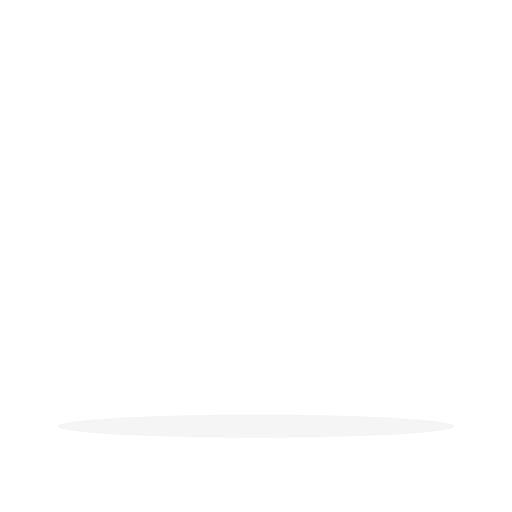
t = 0.00 s
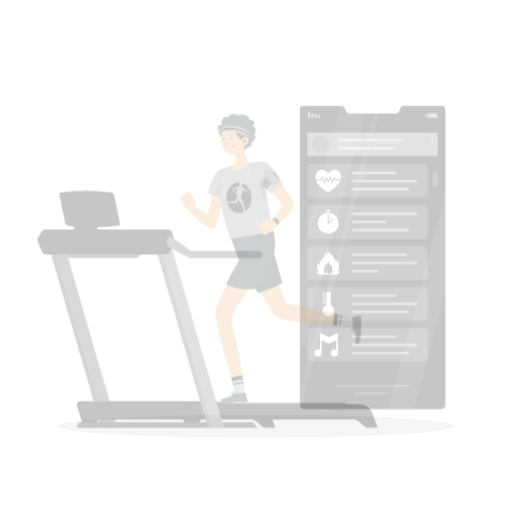
t = 0.25 s
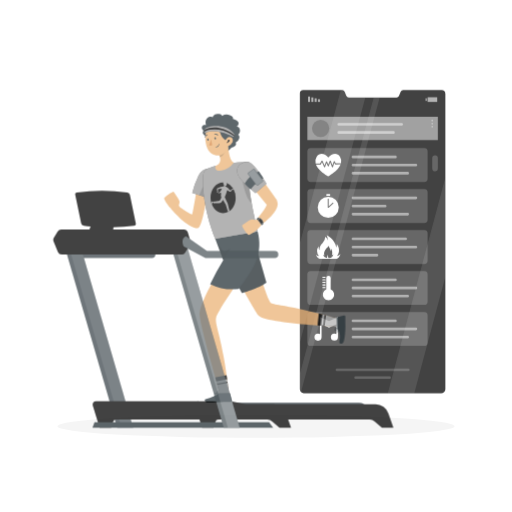
t = 0.50 s
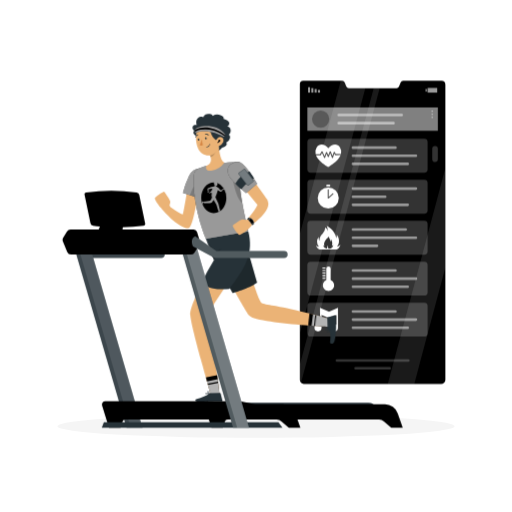
t = 0.75 s
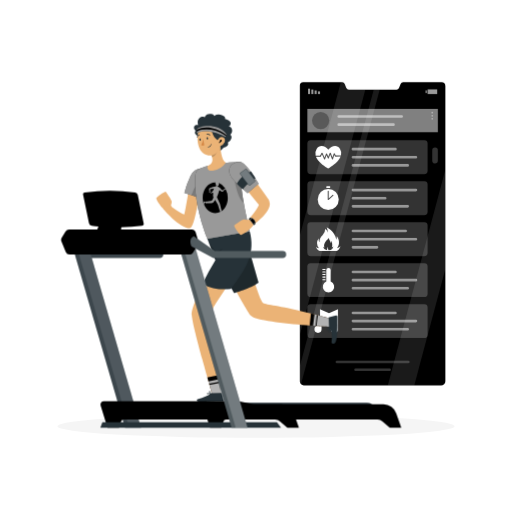
t = 1.00 s

The animated SVG that drew these frames (rendered in a browser with its animation timeline set to each time). Animation: 3 CSS @keyframes rules; one cycle of 1.00 s.

<svg class="animated" id="freepik_stories-fitness-tracker" xmlns="http://www.w3.org/2000/svg" viewBox="0 0 500 500" version="1.1" xmlns:xlink="http://www.w3.org/1999/xlink" xmlns:svgjs="http://svgjs.com/svgjs"><style>svg#freepik_stories-fitness-tracker:not(.animated) .animable {opacity: 0;}svg#freepik_stories-fitness-tracker.animated #freepik--Screen--inject-16 {animation: 1s 1 forwards cubic-bezier(.36,-0.01,.5,1.38) slideUp;animation-delay: 0s;}svg#freepik_stories-fitness-tracker.animated #freepik--Character--inject-16 {animation: 1s 1 forwards cubic-bezier(.36,-0.01,.5,1.38) slideRight;animation-delay: 0s;}svg#freepik_stories-fitness-tracker.animated #freepik--Treadmill--inject-16 {animation: 1s 1 forwards cubic-bezier(.36,-0.01,.5,1.38) slideLeft;animation-delay: 0s;}            @keyframes slideUp {                0% {                    opacity: 0;                    transform: translateY(30px);                }                100% {                    opacity: 1;                    transform: inherit;                }            }                    @keyframes slideRight {                0% {                    opacity: 0;                    transform: translateX(30px);                }                100% {                    opacity: 1;                    transform: translateX(0);                }            }                    @keyframes slideLeft {                0% {                    opacity: 0;                    transform: translateX(-30px);                }                100% {                    opacity: 1;                    transform: translateX(0);                }            }        </style><g id="freepik--Shadow--inject-16" class="animable" style="transform-origin: 250px 416.24px;"><ellipse id="freepik--path--inject-16" cx="250" cy="416.24" rx="193.89" ry="11.32" style="fill: rgb(245, 245, 245); transform-origin: 250px 416.24px;" class="animable"></ellipse></g><g id="freepik--Screen--inject-16" class="animable" style="transform-origin: 363.85px 228.285px;"><path d="M434.9,84.12v288a4.2,4.2,0,0,1-4.27,4.21h-134a3.74,3.74,0,0,1-2.68-1.07,3.88,3.88,0,0,1-1.14-2.79V83.77a3.4,3.4,0,0,1,3.27-3.53h38.06A2.68,2.68,0,0,1,336.58,82l1.57,3.88a2.67,2.67,0,0,0,2.45,1.7h46.58a2.66,2.66,0,0,0,2.45-1.67L391.2,82a2.69,2.69,0,0,1,2.45-1.72h37.51A3.84,3.84,0,0,1,434.9,84.12Z" style="fill: #000000; transform-origin: 363.854px 228.285px;" id="elu0vphsvevok" class="animable"></path><g id="el5e6d4344gk"><rect x="310.47" y="89.2" width="1.98" height="2.64" style="fill: rgb(255, 255, 255); opacity: 0.6; isolation: isolate; transform-origin: 311.46px 90.52px; transform: rotate(180deg);" class="animable" id="elx5uyw56odt"></rect></g><g id="el337xcq4cu6i"><rect x="307.24" y="88.32" width="1.98" height="3.52" style="fill: rgb(255, 255, 255); opacity: 0.6; isolation: isolate; transform-origin: 308.23px 90.08px; transform: rotate(180deg);" class="animable" id="elxdn8a29m2ys"></rect></g><g id="elttius4dfos"><rect x="304.01" y="87.44" width="1.98" height="4.4" style="fill: rgb(255, 255, 255); opacity: 0.6; isolation: isolate; transform-origin: 305px 89.64px; transform: rotate(180deg);" class="animable" id="elcu4drpkeg2"></rect></g><g id="el1xqqi5o768p"><rect x="300.79" y="86.56" width="1.98" height="5.28" style="fill: rgb(255, 255, 255); opacity: 0.6; isolation: isolate; transform-origin: 301.78px 89.2px; transform: rotate(180deg);" class="animable" id="el39p7kl0b56"></rect></g><g id="el9ufk7i9ba6q"><rect x="415.58" y="88.24" width="1.17" height="2.64" style="fill: rgb(255, 255, 255); opacity: 0.6; isolation: isolate; transform-origin: 416.165px 89.56px;" class="animable" id="elj6ikweo95if"></rect></g><g id="elc3zjinqgpf9"><rect x="417.56" y="87.27" width="9.35" height="4.57" style="fill: rgb(255, 255, 255); opacity: 0.6; isolation: isolate; transform-origin: 422.235px 89.555px; transform: rotate(180deg);" class="animable" id="elzdsgex1u02"></rect></g><g id="elh1tebcmedik"><rect x="300.12" y="176.95" width="117.45" height="33.11" rx="3.33" style="fill: rgb(255, 255, 255); opacity: 0.2; isolation: isolate; transform-origin: 358.845px 193.505px;" class="animable" id="el56y5c3iw9g3"></rect></g><g id="elk6hf8x3qky"><g style="opacity: 0.5; transform-origin: 375.4px 193.51px;" class="animable" id="elo76yqkyhoai"><path d="M406.15,186.83h-61.5a1.27,1.27,0,0,1-1.27-1.27h0a1.27,1.27,0,0,1,1.27-1.26h61.5a1.27,1.27,0,0,1,1.27,1.26h0A1.27,1.27,0,0,1,406.15,186.83Z" style="fill: rgb(255, 255, 255); transform-origin: 375.4px 185.565px;" id="elr54l4zf5n8" class="animable"></path><path d="M376.15,194.77h-31.5a1.26,1.26,0,0,1-1.27-1.26h0a1.27,1.27,0,0,1,1.27-1.27h31.5a1.27,1.27,0,0,1,1.27,1.27h0A1.26,1.26,0,0,1,376.15,194.77Z" style="fill: rgb(255, 255, 255); transform-origin: 360.4px 193.505px;" id="el96lso1de685" class="animable"></path><path d="M398.15,202.72h-53.5a1.27,1.27,0,0,1-1.27-1.27h0a1.27,1.27,0,0,1,1.27-1.26h53.5a1.27,1.27,0,0,1,1.27,1.26h0A1.27,1.27,0,0,1,398.15,202.72Z" style="fill: rgb(255, 255, 255); transform-origin: 371.4px 201.455px;" id="ele3ypomghe37" class="animable"></path></g></g><g id="elrhfp2egpyrh"><rect x="300.12" y="256.95" width="117.45" height="33.11" rx="3.33" style="fill: rgb(255, 255, 255); opacity: 0.2; isolation: isolate; transform-origin: 358.845px 273.505px;" class="animable" id="el01v289paqkvv"></rect></g><g id="el8f6owbniowe"><g style="opacity: 0.5; transform-origin: 375.4px 273.51px;" class="animable" id="el3lfbxe35zrr"><path d="M386.15,266.83h-41.5a1.27,1.27,0,0,1-1.27-1.27h0a1.27,1.27,0,0,1,1.27-1.26h41.5a1.27,1.27,0,0,1,1.27,1.26h0A1.27,1.27,0,0,1,386.15,266.83Z" style="fill: rgb(255, 255, 255); transform-origin: 365.4px 265.565px;" id="ele936bh9qjaw" class="animable"></path><path d="M406.15,274.77h-61.5a1.26,1.26,0,0,1-1.27-1.26h0a1.27,1.27,0,0,1,1.27-1.27h61.5a1.27,1.27,0,0,1,1.27,1.27h0A1.26,1.26,0,0,1,406.15,274.77Z" style="fill: rgb(255, 255, 255); transform-origin: 375.4px 273.505px;" id="el0rmjgbvmmpg" class="animable"></path><path d="M398.15,282.72h-53.5a1.27,1.27,0,0,1-1.27-1.27h0a1.26,1.26,0,0,1,1.27-1.26h53.5a1.26,1.26,0,0,1,1.27,1.26h0A1.27,1.27,0,0,1,398.15,282.72Z" style="fill: rgb(255, 255, 255); transform-origin: 371.4px 281.455px;" id="el02h33btcdy3d" class="animable"></path></g></g><g id="elhfukfti8z8i"><rect x="300.12" y="216.95" width="117.45" height="33.11" rx="3.33" style="fill: rgb(255, 255, 255); opacity: 0.2; isolation: isolate; transform-origin: 358.845px 233.505px;" class="animable" id="el9supnbeksjm"></rect></g><g id="elr0qvmzjnm99"><g style="opacity: 0.5; transform-origin: 375.4px 233.51px;" class="animable" id="el5wcwpak5dwa"><path d="M396.15,226.83h-51.5a1.27,1.27,0,0,1-1.27-1.27h0a1.27,1.27,0,0,1,1.27-1.26h51.5a1.27,1.27,0,0,1,1.27,1.26h0A1.27,1.27,0,0,1,396.15,226.83Z" style="fill: rgb(255, 255, 255); transform-origin: 370.4px 225.565px;" id="ell3e8v2q2y1" class="animable"></path><path d="M406.15,234.77h-61.5a1.26,1.26,0,0,1-1.27-1.26h0a1.27,1.27,0,0,1,1.27-1.27h61.5a1.27,1.27,0,0,1,1.27,1.27h0A1.26,1.26,0,0,1,406.15,234.77Z" style="fill: rgb(255, 255, 255); transform-origin: 375.4px 233.505px;" id="elpcpq48lgrth" class="animable"></path><path d="M368.15,242.72h-23.5a1.27,1.27,0,0,1-1.27-1.27h0a1.26,1.26,0,0,1,1.27-1.26h23.5a1.26,1.26,0,0,1,1.27,1.26h0A1.27,1.27,0,0,1,368.15,242.72Z" style="fill: rgb(255, 255, 255); transform-origin: 356.4px 241.455px;" id="eliaoaj1fyvke" class="animable"></path></g></g><path d="M329.12,242.28c4.53-5.78-.19-11.75-.19-11.75a9.69,9.69,0,0,1-.49,3.41c-1.24-8-9.56-12-9.56-12,1.36,2,1.12,5.36,1.12,5.36a4.87,4.87,0,0,0-2.47-3.69,7.78,7.78,0,0,1-2.56,6,8.74,8.74,0,0,0-3,6.91c-1.06-1.32-.69-3.93-.69-3.93a8.2,8.2,0,0,0,.16,9.82,5.73,5.73,0,0,1-2.81-1.34s1,4.07,4.89,4.07h13.93c3.7,0,5-4.84,5-4.84A9.78,9.78,0,0,1,329.12,242.28Zm-8.19,2a5.66,5.66,0,0,1-1.37-3.41,5,5,0,0,0,0,3.41,4.78,4.78,0,0,1-4-3.41,3.35,3.35,0,0,0,1.43.68s-1.31-1.43.18-4.34,3-2.94,3.32-4.85c0,0,2.39,2.67,2,5.34a5.69,5.69,0,0,0,.74-2.56s2.12,3.25.87,6.35a2.79,2.79,0,0,0,1.43-1.06A4.47,4.47,0,0,1,320.93,244.31Z" style="fill: rgb(255, 255, 255); isolation: isolate; transform-origin: 320.54px 233.54px;" id="eln7zyinxf7th" class="animable"></path><g id="elbnn5p2rw5jo"><rect x="300.12" y="136.95" width="117.45" height="33.11" rx="3.33" style="fill: rgb(255, 255, 255); opacity: 0.2; isolation: isolate; transform-origin: 358.845px 153.505px;" class="animable" id="eljs2itu2t4x"></rect></g><g id="eluqwcf4tkfx"><g style="opacity: 0.5; transform-origin: 375.4px 153.51px;" class="animable" id="elg6g258ijqy"><path d="M386.15,146.83h-41.5a1.27,1.27,0,0,1-1.27-1.27h0a1.27,1.27,0,0,1,1.27-1.26h41.5a1.27,1.27,0,0,1,1.27,1.26h0A1.27,1.27,0,0,1,386.15,146.83Z" style="fill: rgb(255, 255, 255); transform-origin: 365.4px 145.565px;" id="el2r9a7jxe0rj" class="animable"></path><path d="M406.15,154.77h-61.5a1.26,1.26,0,0,1-1.27-1.26h0a1.27,1.27,0,0,1,1.27-1.27h61.5a1.27,1.27,0,0,1,1.27,1.27h0A1.26,1.26,0,0,1,406.15,154.77Z" style="fill: rgb(255, 255, 255); transform-origin: 375.4px 153.505px;" id="el4nfkblb9p25" class="animable"></path><path d="M398.15,162.72h-53.5a1.27,1.27,0,0,1-1.27-1.27h0a1.27,1.27,0,0,1,1.27-1.26h53.5a1.27,1.27,0,0,1,1.27,1.26h0A1.27,1.27,0,0,1,398.15,162.72Z" style="fill: rgb(255, 255, 255); transform-origin: 371.4px 161.455px;" id="elezaydv8pavi" class="animable"></path></g></g><path d="M312.58,152l1.45-2.7a.52.52,0,0,1,.46-.27.52.52,0,0,1,.44.3l2,4.6,1.44-3.88a.51.51,0,0,1,.46-.33.49.49,0,0,1,.47.31l1.3,3,1.43-3.7a.51.51,0,0,1,.47-.32h0a.51.51,0,0,1,.47.32l1.67,4.42,1.24-3.8a.48.48,0,0,1,.43-.34.52.52,0,0,1,.49.26l1.05,2H333a8.06,8.06,0,0,0-1-6.47c-2.91-4.76-8.5-2.95-11.4.73-2.88-3.7-8.46-5.55-11.4-.81a8.12,8.12,0,0,0-1,6.65Z" style="fill: rgb(255, 255, 255); isolation: isolate; transform-origin: 320.585px 148.207px;" id="el9lkyrcw1ja4" class="animable"></path><path d="M327.52,152.88a.49.49,0,0,1-.44-.27l-.64-1.22-1.31,4a.5.5,0,0,1-.46.35.51.51,0,0,1-.48-.32l-1.72-4.52-1.4,3.63a.5.5,0,0,1-.93,0l-1.29-3-1.44,3.87a.51.51,0,0,1-.46.33h0a.51.51,0,0,1-.46-.3l-2.06-4.79-1.09,2.05a.5.5,0,0,1-.45.27h-4.43c1.88,4.8,7.45,8.77,10.65,10.71.54.34,1,.62,1.37.83.37-.21.82-.48,1.37-.82,3.25-1.95,9-5.95,10.79-10.82Z" style="fill: rgb(255, 255, 255); isolation: isolate; transform-origin: 320.55px 157.57px;" id="elk7heic2jl3" class="animable"></path><g id="elpgz4va3kww9"><rect x="300.12" y="296.95" width="117.45" height="33.11" rx="3.33" style="fill: rgb(255, 255, 255); opacity: 0.2; isolation: isolate; transform-origin: 358.845px 313.505px;" class="animable" id="elbrwqz3zc117"></rect></g><g id="elizpfqoyh93a"><g style="opacity: 0.5; transform-origin: 375.4px 313.51px;" class="animable" id="eljw59chivb7s"><path d="M386.15,306.83h-41.5a1.27,1.27,0,0,1-1.27-1.27h0a1.27,1.27,0,0,1,1.27-1.26h41.5a1.27,1.27,0,0,1,1.27,1.26h0A1.27,1.27,0,0,1,386.15,306.83Z" style="fill: rgb(255, 255, 255); transform-origin: 365.4px 305.565px;" id="el3w2cyxg6br8" class="animable"></path><path d="M406.15,314.77h-61.5a1.26,1.26,0,0,1-1.27-1.26h0a1.27,1.27,0,0,1,1.27-1.27h61.5a1.27,1.27,0,0,1,1.27,1.27h0A1.26,1.26,0,0,1,406.15,314.77Z" style="fill: rgb(255, 255, 255); transform-origin: 375.4px 313.505px;" id="el1waujvcxaju" class="animable"></path><path d="M398.15,322.72h-53.5a1.27,1.27,0,0,1-1.27-1.27h0a1.26,1.26,0,0,1,1.27-1.26h53.5a1.26,1.26,0,0,1,1.27,1.26h0A1.27,1.27,0,0,1,398.15,322.72Z" style="fill: rgb(255, 255, 255); transform-origin: 371.4px 321.455px;" id="elz75umrg66jl" class="animable"></path></g></g><path d="M330,321.47V302l-1.55.69-7.17,3.19L314,302.71l-1.55-.68v16.59a3.42,3.42,0,0,0-1.92-.58,3.48,3.48,0,1,0,3.48,3.48s0,0,0,0V309l7.28,3.19,7.17-3.19v9.6a3.42,3.42,0,0,0-1.92-.58,3.48,3.48,0,1,0,3.48,3.48S330,321.49,330,321.47Z" style="fill: rgb(255, 255, 255); transform-origin: 318.535px 313.5px;" id="elwrb99cjeyrj" class="animable"></path><g id="elmbeb23h5lco"><rect x="300.12" y="106.32" width="127.45" height="22.78" style="fill: rgb(255, 255, 255); opacity: 0.5; isolation: isolate; transform-origin: 363.845px 117.71px;" class="animable" id="eld2a24eqj6t8"></rect></g><g id="elz7m8tm31d9i"><circle cx="313.11" cy="117.62" r="8.43" style="opacity: 0.3; isolation: isolate; transform-origin: 313.11px 117.62px;" class="animable" id="elut4f8t0wdy"></circle></g><g id="el0smhxz2tamm"><g style="opacity: 0.5; transform-origin: 361.505px 117.685px;" class="animable" id="el6ius9gjd58"><path d="M392.26,115h-61.5a1.27,1.27,0,0,1-1.27-1.27h0a1.27,1.27,0,0,1,1.27-1.26h61.5a1.26,1.26,0,0,1,1.26,1.26h0A1.26,1.26,0,0,1,392.26,115Z" style="fill: rgb(255, 255, 255); transform-origin: 361.505px 113.735px;" id="elaguv6ggeumr" class="animable"></path><path d="M384.26,122.9h-53.5a1.27,1.27,0,0,1-1.27-1.27h0a1.27,1.27,0,0,1,1.27-1.27h53.5a1.26,1.26,0,0,1,1.26,1.27h0A1.26,1.26,0,0,1,384.26,122.9Z" style="fill: rgb(255, 255, 255); transform-origin: 357.505px 121.63px;" id="ela70paebg78" class="animable"></path></g></g><g id="elnhtup9anuum"><g style="opacity: 0.4; transform-origin: 422.08px 113px;" class="animable" id="el4ik91mb6yw9"><path d="M422.92,110a.84.84,0,0,1-1.68,0,.84.84,0,0,1,1.68,0Z" style="fill: rgb(255, 255, 255); transform-origin: 422.08px 110px;" id="elhvj9dwlhiqf" class="animable"></path><path d="M422.92,113a.84.84,0,0,1-1.68,0,.84.84,0,0,1,1.68,0Z" style="fill: rgb(255, 255, 255); transform-origin: 422.08px 113px;" id="elnozaihe4hjb" class="animable"></path><path d="M422.92,116a.84.84,0,0,1-1.68,0,.84.84,0,0,1,1.68,0Z" style="fill: rgb(255, 255, 255); transform-origin: 422.08px 116px;" id="elxsjeohr51cj" class="animable"></path></g></g><g id="el9wlzowo7q35"><rect x="422.08" y="136.95" width="5.49" height="193.11" style="opacity: 0.3; isolation: isolate; transform-origin: 424.825px 233.505px;" class="animable" id="el7v3xh1w8nv"></rect></g><path d="M424.83,159.7h0a2.75,2.75,0,0,1-2.75-2.74V146.68a2.75,2.75,0,0,1,2.75-2.75h0a2.75,2.75,0,0,1,2.74,2.75V157A2.74,2.74,0,0,1,424.83,159.7Z" style="fill: #000000; transform-origin: 424.825px 151.815px;" id="elzav5x5bg4ue" class="animable"></path><g id="eloq5dkk98eub"><path d="M424.83,159.7h0a2.75,2.75,0,0,1-2.75-2.74V146.68a2.75,2.75,0,0,1,2.75-2.75h0a2.75,2.75,0,0,1,2.74,2.75V157A2.74,2.74,0,0,1,424.83,159.7Z" style="fill: rgb(255, 255, 255); opacity: 0.2; isolation: isolate; transform-origin: 424.825px 151.815px;" class="animable" id="eln3lv4hbcgmf"></path></g><g id="eld3j4gi1e2at"><path d="M300.12,336.88H427.57a0,0,0,0,1,0,0v30.3a3.08,3.08,0,0,1-3.08,3.08H303.2a3.08,3.08,0,0,1-3.08-3.08v-30.3A0,0,0,0,1,300.12,336.88Z" style="opacity: 0.3; isolation: isolate; transform-origin: 363.845px 353.57px;" class="animable" id="ely1hn7k96rk"></path></g><g id="ellsgwrgrg2r"><g style="opacity: 0.2; isolation: isolate; transform-origin: 363.855px 357.21px;" class="animable" id="elek25gzor5j9"><path d="M398.71,354.68H329a1.27,1.27,0,0,1-1.27-1.27h0a1.26,1.26,0,0,1,1.27-1.26h69.72a1.25,1.25,0,0,1,1.26,1.26h0A1.26,1.26,0,0,1,398.71,354.68Z" style="fill: rgb(255, 255, 255); transform-origin: 363.855px 353.415px;" id="ellhod6gsupj" class="animable"></path><path d="M380.49,362.27H347.21a1.26,1.26,0,0,1-1.27-1.26h0a1.27,1.27,0,0,1,1.27-1.27h33.28a1.27,1.27,0,0,1,1.27,1.27h0A1.26,1.26,0,0,1,380.49,362.27Z" style="fill: rgb(255, 255, 255); transform-origin: 363.85px 361.005px;" id="elmvcnub8ql9g" class="animable"></path></g></g><g id="elulma8umpg8"><g style="opacity: 0.1; isolation: isolate; transform-origin: 363.85px 228.26px;" class="animable" id="el8far2ra3a52"><path d="M356.73,87.53,315.82,240.76h0l-.46,1.72h0l-.74,2.76h0l-.46,1.72L292.8,327V230.16l40-149.92h1.31A2.68,2.68,0,0,1,336.58,82l1.57,3.88a2.67,2.67,0,0,0,2.45,1.7Z" style="fill: rgb(255, 255, 255); transform-origin: 324.765px 203.62px;" id="el0z4u96veel2" class="animable"></path><polygon points="434.9 165.78 434.9 262.62 409.38 358.19 408.77 360.51 404.56 376.28 378.71 376.28 382.91 360.52 383.59 357.99 386.97 345.33 387.64 342.8 389 337.73 389.67 335.2 391.02 330.13 391.69 327.6 412.96 247.94 412.96 247.94 413.95 244.26 413.95 244.25 434.9 165.78" style="fill: rgb(255, 255, 255); transform-origin: 406.805px 271.03px;" id="el6v7n57bwlkg" class="animable"></polygon><path d="M370.74,87.53,330.08,239.8l-.24.91-2.23,8.35-.24.91L293.94,375.21a3.88,3.88,0,0,1-1.14-2.79V357.69L321.56,250l.24-.91,2.23-8.35.24-.91L364.92,87.53Z" style="fill: rgb(255, 255, 255); transform-origin: 331.77px 231.37px;" id="el7on1z1pcz67" class="animable"></path></g></g><rect x="318.64" y="181.92" width="3.76" height="1.71" rx="0.43" style="fill: rgb(255, 255, 255); transform-origin: 320.52px 182.775px;" id="elqlhx5bw836" class="animable"></rect><path d="M320.52,184.53a10.29,10.29,0,1,0,10.28,10.28A10.29,10.29,0,0,0,320.52,184.53Zm4.88,6.58-4.55,4.07a.46.46,0,0,1-.33.13.52.52,0,0,1-.21,0,.5.5,0,0,1-.29-.46v-8.14a.5.5,0,0,1,.5-.5.5.5,0,0,1,.5.5v7l3.71-3.32a.5.5,0,1,1,.67.74Z" style="fill: rgb(255, 255, 255); transform-origin: 320.51px 194.82px;" id="el0jot34chy9tm" class="animable"></path><path d="M322.88,274.83V263.64a2.11,2.11,0,0,0-2.11-2.11h0a2.1,2.1,0,0,0-2.11,2.11v11.19a5.54,5.54,0,1,0,4.22,0Z" style="fill: rgb(255, 255, 255); transform-origin: 320.77px 273.511px;" id="elr2ytfowiip" class="animable"></path><path d="M317.47,263.63h-2.24a.5.5,0,0,1,0-1h2.24a.5.5,0,0,1,0,1Z" style="fill: rgb(255, 255, 255); transform-origin: 316.35px 263.13px;" id="elp9yztiwzode" class="animable"></path><path d="M317.47,266.1h-2.24a.5.5,0,0,1-.5-.5.5.5,0,0,1,.5-.5h2.24a.5.5,0,0,1,.5.5A.5.5,0,0,1,317.47,266.1Z" style="fill: rgb(255, 255, 255); transform-origin: 316.35px 265.6px;" id="elqudlcbnfjzq" class="animable"></path><path d="M317.47,268.58h-2.24a.5.5,0,0,1-.5-.5.5.5,0,0,1,.5-.5h2.24a.5.5,0,0,1,.5.5A.5.5,0,0,1,317.47,268.58Z" style="fill: rgb(255, 255, 255); transform-origin: 316.35px 268.08px;" id="el6j46pbwltet" class="animable"></path><path d="M317.47,271.05h-2.24a.5.5,0,0,1,0-1h2.24a.5.5,0,0,1,0,1Z" style="fill: rgb(255, 255, 255); transform-origin: 316.35px 270.55px;" id="el3vi3to1i31x" class="animable"></path><path d="M317.47,273.52h-2.24a.5.5,0,0,1,0-1h2.24a.5.5,0,0,1,0,1Z" style="fill: rgb(255, 255, 255); transform-origin: 316.35px 273.02px;" id="elo3eimqzqdm" class="animable"></path></g><g id="freepik--Character--inject-16" class="animable" style="transform-origin: 241.075px 252.264px;"><g id="freepik--group--inject-16" class="animable" style="transform-origin: 241.075px 252.264px;"><path d="M167.56,201.84c-1.44-1.56.6-3.24,0-5.41s-5-8.21-5.63-9.07-9.42,5.2-9.36,6.47,4.95,9.85,10,12.52Z" style="fill: rgb(235, 179, 118); transform-origin: 160.122px 196.813px;" id="el04lbnew1kwei" class="animable"></path><path d="M185.38,179.4s-4.92,29.57-5.42,30-12-5.9-15.74-10.68l-4.84,5.24s15.52,18.89,26,18.89c5.14,0,10-38.74,10-38.74Z" style="fill: rgb(235, 179, 118); transform-origin: 177.38px 201.125px;" id="elhdntid0ahqg" class="animable"></path><path d="M210.68,348.26c1.7,9.44,3.51,21.43,5.19,36.85l-8.43.62s-4.92-16.66-9.9-34.81c-4.82-17.48-9.69-36.33-10.29-43-1.23-13.56,28.4-59.09,28.4-59.09l24.22,2.23c-3.3,8.55-35.55,51.73-36.63,59.6C202.45,316.36,206.23,323.66,210.68,348.26Z" style="fill: rgb(235, 179, 118); transform-origin: 213.541px 317.28px;" id="el8aj27xetg5j" class="animable"></path><path d="M215.87,385.11l-8.43.62s-2.11-7.14-5-17.16l11.07-2.2C214.34,372,215.12,378.2,215.87,385.11Z" style="fill: #000000; transform-origin: 209.155px 376.05px;" id="el3zmh7nlqczs" class="animable"></path><g id="elufsqk3up9ls"><path d="M215.87,385.11l-8.43.62s-2.11-7.14-5-17.16l11.07-2.2C214.34,372,215.12,378.2,215.87,385.11Z" style="opacity: 0.2; isolation: isolate; transform-origin: 209.155px 376.05px;" class="animable" id="el3hsw5562c5u"></path></g><g id="el9h1et9172dk"><path d="M214.4,372.69l-10.2,1.89-.62-2.16,10.5-2.17C214.19,371.05,214.3,371.87,214.4,372.69Z" style="fill: rgb(255, 255, 255); opacity: 0.7; isolation: isolate; transform-origin: 208.99px 372.415px;" class="animable" id="el04b24gpjqs9w"></path></g><g id="elifl97hgxh3"><path d="M215.87,385.11l-8.43.62s-1.14-3.87-2.88-9.89l10-1.95Q215.23,379.17,215.87,385.11Z" style="fill: rgb(255, 255, 255); opacity: 0.7; isolation: isolate; transform-origin: 210.215px 379.81px;" class="animable" id="elk26vrji5frj"></path></g><path d="M322.61,311.23l-.39,7.95s-8.48-.42-19.84-1.28l-3.34-.26c-21.35-1.68-50.28-4.77-54.09-9.3-6.13-7.28-33.57-60.4-33.57-60.4l28.3-1.83S253,294,257.05,296.06c3.35,1.66,14.31,2,43.26,9.22l3.28.82C309.26,307.54,315.58,309.23,322.61,311.23Z" style="fill: rgb(235, 179, 118); transform-origin: 266.995px 282.645px;" id="ellg5uymachbi" class="animable"></path><path d="M228.5,286.07s15.51-4.22,23.92-10.14l-8.55-29.82-31.72,10.73Z" style="fill: rgb(38, 50, 56); transform-origin: 232.285px 266.09px;" id="elglbit0juowd" class="animable"></path><g id="eln0w32pqrh2g"><path d="M228.5,286.07s15.51-4.22,23.92-10.14l-8.55-29.82-31.72,10.73Z" style="opacity: 0.2; isolation: isolate; transform-origin: 232.285px 266.09px;" class="animable" id="elkznj6jj5g3"></path></g><path d="M206.64,384l9.54-.31a.7.7,0,0,1,.69.52l1.77,6.95a1.16,1.16,0,0,1-.85,1.4,1.09,1.09,0,0,1-.26,0c-3.09,0-5.34-.07-9.22.06-2.39.07-9.59.55-12.88.66s-3.84-3.14-2.5-3.49c6-1.51,10.52-3.48,12.4-5.28A1.89,1.89,0,0,1,206.64,384Z" style="fill: rgb(38, 50, 56); transform-origin: 205.462px 388.486px;" id="elhh0vsnfdqum" class="animable"></path><path d="M204.08,385.47a2.39,2.39,0,0,1-1.52-.35,1.12,1.12,0,0,1-.42-1,.54.54,0,0,1,.3-.53c.86-.48,3.44,1,3.73,1.17a.15.15,0,0,1,.09.18.18.18,0,0,1-.13.16A9.58,9.58,0,0,1,204.08,385.47Zm-1.22-1.59a.4.4,0,0,0-.24.05c-.05,0-.11.08-.11.23a.76.76,0,0,0,.27.66,3.81,3.81,0,0,0,2.8.05A7.55,7.55,0,0,0,202.86,383.88Z" style="fill: rgb(38, 50, 56); transform-origin: 204.199px 384.489px;" id="elqsonzf2fnps" class="animable"></path><path d="M206.08,385.12H206c-.82-.42-2.45-2.1-2.31-2.93a.6.6,0,0,1,.58-.51,1,1,0,0,1,.8.21c.93.71,1.19,3,1.21,3.08a.2.2,0,0,1-.09.17A.19.19,0,0,1,206.08,385.12ZM204.4,382h-.09c-.24,0-.26.15-.26.2-.09.51.95,1.79,1.78,2.37a4.39,4.39,0,0,0-1-2.43A.58.58,0,0,0,204.4,382Z" style="fill: rgb(38, 50, 56); transform-origin: 204.981px 383.403px;" id="elp2g3f4wubz" class="animable"></path><path d="M197.5,277.41a50.26,50.26,0,0,0,27.84,4.74s2.08-2.83,5.32-7.2C241.31,260.59,249.12,246,243.87,226l-41.4,7.19h0l7.83,20.81A248.79,248.79,0,0,0,197.5,277.41Z" style="fill: rgb(38, 50, 56); transform-origin: 221.524px 254.244px;" id="elv2zjtic4qk" class="animable"></path><g id="elhtsvjy44cz"><path d="M202.44,233.24l7.83,20.81a93.46,93.46,0,0,1,6.91-11.19c-.27.15-4.59,2.53-5.56,3.83,0,0-4.85-4-9.15-13.46Z" style="opacity: 0.2; isolation: isolate; transform-origin: 209.81px 243.64px;" class="animable" id="el0pg00m1vrid"></path></g><path d="M322.61,311.23l-.39,7.95s-8.48-.42-19.84-1.28l1.21-11.8C309.26,307.54,315.58,309.23,322.61,311.23Z" style="fill: #000000; transform-origin: 312.495px 312.64px;" id="ele5w4ha0iuwu" class="animable"></path><g id="elc354x7n65fu"><path d="M322.61,311.23l-.39,7.95s-8.48-.42-19.84-1.28l1.21-11.8C309.26,307.54,315.58,309.23,322.61,311.23Z" style="opacity: 0.2; isolation: isolate; transform-origin: 312.495px 312.64px;" class="animable" id="el2sduu6dn0js"></path></g><g id="elb4krflcho3c"><path d="M309.28,307.57,307.1,307l-1.43,11.14,2.4.17Z" style="fill: rgb(255, 255, 255); opacity: 0.7; isolation: isolate; transform-origin: 307.475px 312.655px;" class="animable" id="el6ii3f8m26tl"></path></g><g id="elcyf7mzjp6m"><path d="M310.38,307.86,309,318.38c7.87.53,13.22.8,13.22.8l.39-7.95C318.27,310,314.19,308.88,310.38,307.86Z" style="fill: rgb(255, 255, 255); opacity: 0.7; isolation: isolate; transform-origin: 315.805px 313.52px;" class="animable" id="elc6mq1k8cs96"></path></g><path d="M321.29,319.66l-.3-9.31a.66.66,0,0,1,.49-.69l6.66-1.57a1.18,1.18,0,0,1,1.36,1,1,1,0,0,1,0,.24c.05,3.21,0,4.88.07,8.93.08,2.48-.33,12.58-1.8,15.53s-4.34,1.69-4.09.28c1.27-7.1-.16-11-1.9-13A2.27,2.27,0,0,1,321.29,319.66Z" style="fill: rgb(38, 50, 56); transform-origin: 325.284px 321.83px;" id="elb1t3ylsgi2c" class="animable"></path><path d="M322.7,322.38a2.6,2.6,0,0,1-.34,1.57,1,1,0,0,1-.93.4.64.64,0,0,1-.53-.31c-.45-.92,1-3.56,1.12-3.85a.15.15,0,0,1,.17-.09.18.18,0,0,1,.15.15A11,11,0,0,1,322.7,322.38Zm-1.53,1.21a.54.54,0,0,0,.06.25.22.22,0,0,0,.2.13.68.68,0,0,0,.65-.26,4.28,4.28,0,0,0,0-2.91A8.17,8.17,0,0,0,321.17,323.59Z" style="fill: rgb(38, 50, 56); transform-origin: 321.763px 322.227px;" id="eljghbfkiqm6q" class="animable"></path><path d="M322.37,320.28l-.05.08c-.39.84-2,2.47-2.85,2.29A.62.62,0,0,1,319,322a1.08,1.08,0,0,1,.19-.82c.7-.95,2.87-1.13,3-1.12a.15.15,0,0,1,.16.1A.13.13,0,0,1,322.37,320.28Zm-3,1.63V322c0,.25.14.27.19.29.49.1,1.71-.94,2.27-1.77a4,4,0,0,0-2.33.94.67.67,0,0,0-.14.45Z" style="fill: rgb(38, 50, 56); transform-origin: 320.68px 321.361px;" id="eljnzi58cqx9m" class="animable"></path><path d="M197.68,191.89c-.62,1.21-1,1.93-1,1.93l-9.78-3.17-6.9-2.24a83.21,83.21,0,0,1,5.67-15.83c4.48-9.61,12.52-9.92,16.92-2C205.43,175.83,200.05,187.32,197.68,191.89Z" style="fill: #000000; transform-origin: 191.699px 179.399px;" id="elsj6t8ascga" class="animable"></path><g id="el8hl8l5ddcs6"><path d="M197.68,191.89c-.62,1.21-1,1.93-1,1.93l-9.78-3.17-6.9-2.24a83.21,83.21,0,0,1,5.67-15.83c4.48-9.61,12.52-9.92,16.92-2C205.43,175.83,200.05,187.32,197.68,191.89Z" style="fill: rgb(255, 255, 255); opacity: 0.6; isolation: isolate; transform-origin: 191.699px 179.399px;" class="animable" id="el0uqm8ccqynd"></path></g><g id="elcxw2xtvng3i"><path d="M197.68,191.89c-.62,1.21-1,1.93-1,1.93l-9.78-3.17a26.41,26.41,0,0,1,5.93-11.25Z" style="opacity: 0.2; isolation: isolate; transform-origin: 192.29px 186.61px;" class="animable" id="el5e6lqibjqrx"></path></g><path d="M243.87,226c-6.07,1.07-29,5.07-41.43,7.2-12-31-12.37-52.73-11.74-62a8,8,0,0,1,5.13-6.94c1.44-.55,3.11-1.16,4.89-1.71.7-.17,1.38-.41,2.09-.59a154.55,154.55,0,0,1,17.62-3.07c1.11-.14,2.26-.25,3.37-.34a102.56,102.56,0,0,1,10.8-.36,177,177,0,0,0,.51,18.28q.31,4,.82,8c.59,4.93,1.33,9.64,2.13,14,.18,1,.37,2,.56,3C240.94,213.75,243.46,222.83,243.87,226Z" style="fill: #000000; transform-origin: 217.194px 195.685px;" id="el78swhl10tp" class="animable"></path><g id="elnif1sfyg7p"><path d="M243.87,226c-6.07,1.07-29,5.07-41.43,7.2-12-31-12.37-52.73-11.74-62a8,8,0,0,1,5.13-6.94c1.44-.55,3.11-1.16,4.89-1.71.7-.17,1.38-.41,2.09-.59a154.55,154.55,0,0,1,17.62-3.07c1.11-.14,2.26-.25,3.37-.34a102.56,102.56,0,0,1,10.8-.36,177,177,0,0,0,.51,18.28q.31,4,.82,8c.59,4.93,1.33,9.64,2.13,14,.18,1,.37,2,.56,3C240.94,213.75,243.46,222.83,243.87,226Z" style="fill: rgb(255, 255, 255); opacity: 0.6; isolation: isolate; transform-origin: 217.194px 195.685px;" class="animable" id="elw2laupbvfpf"></path></g><g id="ellpl2vl3hlfe"><path d="M238.06,198.57c-7.44-6.83-9.45-26.15-9.45-26.15l6.5,4.1q.31,4,.82,8C236.52,189.49,237.26,194.2,238.06,198.57Z" style="opacity: 0.2; isolation: isolate; transform-origin: 233.335px 185.495px;" class="animable" id="el877yiytwp6"></path></g><path d="M215.23,139.36c-.12,5.87.57,16.44,5.19,19.53a17.84,17.84,0,0,1-12.64,7.76c-4.89.74-5.73-2.62-5-4.7,6.07-2.6,5.09-7.26,3.22-11.48Z" style="fill: rgb(235, 179, 118); transform-origin: 211.485px 153.057px;" id="elwfwjbvlcnq" class="animable"></path><g id="el0f2nj5sdzspj"><path d="M211.48,143.9,206,150.46a20.38,20.38,0,0,1,1.09,3c2.35-.77,5.19-4,5-6.56A8.55,8.55,0,0,0,211.48,143.9Z" style="opacity: 0.2; isolation: isolate; transform-origin: 209.05px 148.68px;" class="animable" id="elxpjnba3ckp"></path></g><path d="M192.31,126.05s-2.79,2.11-1.79,4.49,4.41,2.22,4.41,2.22V126Z" style="fill: rgb(38, 50, 56); transform-origin: 192.617px 129.381px;" id="elif7xq8mx0q" class="animable"></path><path d="M214.43,130.72c.88,7.74,1.76,12.24-1.45,16.83-4.79,6.94-14.88,5.07-18.06-2.27-2.85-6.61-3.77-18.19,3.21-22.54a10.65,10.65,0,0,1,16.3,8Z" style="fill: rgb(235, 179, 118); transform-origin: 204.017px 136.485px;" id="elycxxrl1irl" class="animable"></path><path d="M203.16,134.88c.15.62-.13,1.19-.55,1.26s-.82-.38-.93-1,.14-1.19.54-1.26S203.05,134.25,203.16,134.88Z" style="fill: rgb(38, 50, 56); transform-origin: 202.427px 135.01px;" id="elnvg01qkkxra" class="animable"></path><path d="M196.1,136.11c.15.61-.14,1.19-.55,1.26s-.82-.39-.94-1,.14-1.19.55-1.26S196,135.52,196.1,136.11Z" style="fill: rgb(38, 50, 56); transform-origin: 195.36px 136.24px;" id="els23e04r6ap" class="animable"></path><path d="M198.39,136a22.55,22.55,0,0,1-2,5.86,3.69,3.69,0,0,0,3.1,0Z" style="fill: rgb(213, 135, 69); transform-origin: 197.94px 139.101px;" id="elnu1crump6gn" class="animable"></path><path d="M205,132.22a.41.41,0,0,1-.38-.08,3,3,0,0,0-2.56-.83.37.37,0,0,1-.45-.26.38.38,0,0,1,.27-.45h0a3.67,3.67,0,0,1,3.24,1,.37.37,0,0,1,0,.52h0A.56.56,0,0,1,205,132.22Z" style="fill: rgb(38, 50, 56); transform-origin: 203.414px 131.388px;" id="elzr02rdt4z18" class="animable"></path><path d="M202.85,144.27h0a5.7,5.7,0,0,0,3.89-3.55.2.2,0,0,0-.13-.25.21.21,0,0,0-.25.12h0a5.45,5.45,0,0,1-3.63,3.29.19.19,0,0,0-.14.23v0a.19.19,0,0,0,.23.14Z" style="fill: rgb(38, 50, 56); transform-origin: 204.667px 142.366px;" id="el04u550kg5q63" class="animable"></path><path d="M192.64,134.2a.31.31,0,0,1-.21.05.36.36,0,0,1-.26-.45h0a3.69,3.69,0,0,1,2.28-2.52.36.36,0,0,1,.46.25h0a.37.37,0,0,1-.24.46h0a3,3,0,0,0-1.78,2A.37.37,0,0,1,192.64,134.2Z" style="fill: rgb(38, 50, 56); transform-origin: 193.541px 132.757px;" id="ely3ajs1iubmm" class="animable"></path><path d="M224.75,131.82a5.37,5.37,0,0,0,1.88-4.64,4.08,4.08,0,0,0-3.15-3.76,3.42,3.42,0,0,0,1.76-3.5c-.29-2.51-5.59-3.82-5.59-3.82s1.34-2.08-3-3.66a8.57,8.57,0,0,0-7.55.69s-.17-2-4.42-1.88-4.75,3.46-4.75,3.46-2.57-2-5.33.8-1.08,6.62-1.08,6.62-3.8-1-4.14,2.23c-.38,3.56,4.34,4.22,4.34,4.22a16.77,16.77,0,0,1,13-2.93c.12,9.12,7,11.72,7,11.72a20,20,0,0,1,1.5,9.65,11.66,11.66,0,0,0,3.07-2.8,5.65,5.65,0,0,0,3.86-1.85c1.48-2,.09-3,.09-3a6.88,6.88,0,0,0,3.66-4.26C226.63,132.14,224.75,131.82,224.75,131.82Z" style="fill: rgb(38, 50, 56); transform-origin: 208.008px 129.132px;" id="el3rm8pl13i82" class="animable"></path><path d="M219.36,138.58a7.43,7.43,0,0,1-4,4c-2.41,1-3.91-1.1-3.5-3.53.39-2.15,2.09-5.33,4.63-5.26S220.25,136.34,219.36,138.58Z" style="fill: rgb(235, 179, 118); transform-origin: 215.721px 138.312px;" id="el78qct38dj1c" class="animable"></path><path d="M192.15,130l.16-3.94c2.28-3.37,21.06-6.34,29,5.34l-.87,2.41S203.2,124.06,192.15,130Z" style="fill: #000000; transform-origin: 206.73px 128.43px;" id="el77so676bhuw" class="animable"></path><g id="elwo2ka0t9ij"><path d="M214.66,129.34a32.43,32.43,0,0,0-8.6-2.69,24.36,24.36,0,0,0-8.89.08,17,17,0,0,0-4.22,1.38c-.25.11-.49.24-.74.37l-.06,1.51c11-5.93,28.27,3.81,28.27,3.81l.31-.87A39.05,39.05,0,0,0,214.66,129.34Z" style="fill: rgb(255, 255, 255); opacity: 0.6; isolation: isolate; transform-origin: 206.44px 130.04px;" class="animable" id="el67ndpk2in6f"></path></g><g id="el3ewisxzhly4"><path d="M196.78,125a21.14,21.14,0,0,1,4.81-.56h1.21l1.2.09a19.29,19.29,0,0,1,2.39.31,30.43,30.43,0,0,1,9,3.13,32.24,32.24,0,0,1,5.75,3.92l.17-.46c-7.92-11.68-26.7-8.71-29-5.34l0,.61A18.69,18.69,0,0,1,196.78,125Z" style="fill: rgb(255, 255, 255); opacity: 0.6; isolation: isolate; transform-origin: 206.81px 127.485px;" class="animable" id="el97mxgqbvxod"></path></g><path d="M214.79,137c.37-.56,1.45-1.12,1.78,0s-1.07,1.78-1.32,1.78l-1.05.93-.46-.6.92-1.09A1.39,1.39,0,0,1,214.79,137Z" style="fill: #000000; transform-origin: 215.18px 138.032px;" id="elbu39cuj8ena" class="animable"></path><path d="M231.92,173.5c3.07,4.27,6.24,8.41,9.45,12.52s6.54,8.17,9.88,12.18l1.26,1.51.63.76.08.09h0a.72.72,0,0,1-.12-.21,1.62,1.62,0,0,1-.2-.42c-.19-.61-.07-.87-.06-.8a1.66,1.66,0,0,1-.1.7,13.33,13.33,0,0,1-1.21,2.63,34.58,34.58,0,0,1-1.84,2.95c-2.73,4-6.05,8-9.31,11.83l3.9,4.53a75.69,75.69,0,0,0,12.59-10.47c1-1,1.92-2.13,2.84-3.32a23.82,23.82,0,0,0,2.57-4.21,13,13,0,0,0,1-3,8.83,8.83,0,0,0-.38-4.64,9.21,9.21,0,0,0-.62-1.31l-.41-.61-.18-.25-.57-.8L260,191.53q-4.55-6.37-9.14-12.65c-3.09-4.18-6.21-8.36-9.36-12.45Z" style="fill: rgb(235, 179, 118); transform-origin: 247.675px 194.1px;" id="elxyl5u7fy3cf" class="animable"></path><path d="M243.1,214.25c-1.54,1.46-3.24-.57-5.4.08s-8.16,5.11-9,5.72,5.29,9.36,6.56,9.29,9.8-5,12.41-10.16Z" style="fill: rgb(235, 179, 118); transform-origin: 238.146px 221.769px;" id="el2thghcnmhzb" class="animable"></path><path d="M242.67,214.06a8.65,8.65,0,0,1,5,6l1.81-1.28s0-4.56-5.29-6.56Z" style="fill: rgb(38, 50, 56); transform-origin: 246.075px 216.14px;" id="elh2woclgqdc" class="animable"></path><path d="M244.32,214.6l1.43-1.51a.64.64,0,0,1,.78-.12,6.4,6.4,0,0,1,2.92,3.91.66.66,0,0,1-.21.67l-1.49,1.25a.63.63,0,0,1-.95-.17,13.12,13.12,0,0,0-2.43-3.13A.63.63,0,0,1,244.32,214.6Z" style="fill: rgb(38, 50, 56); transform-origin: 246.813px 215.917px;" id="el131e5b14dhnc" class="animable"></path><g id="elsay9dgodyn"><path d="M244.32,214.6l1.43-1.51a.64.64,0,0,1,.78-.12,6.4,6.4,0,0,1,2.92,3.91.66.66,0,0,1-.21.67l-1.49,1.25a.63.63,0,0,1-.95-.17,13.12,13.12,0,0,0-2.43-3.13A.63.63,0,0,1,244.32,214.6Z" style="fill: rgb(255, 255, 255); opacity: 0.2; transform-origin: 246.813px 215.917px;" class="animable" id="elgmoais719wl"></path></g><path d="M247.34,218.45a.13.13,0,0,1-.11-.07,13.52,13.52,0,0,0-2.52-3.25.14.14,0,0,1-.06-.11l1.47-1.59a.1.1,0,0,1,.09,0A5.79,5.79,0,0,1,249,217a.17.17,0,0,1-.05.15l-1.49,1.24Z" style="fill: #000000; transform-origin: 246.826px 215.935px;" id="elqcn0575yvkh" class="animable"></path><path d="M234.6,158.24c5.38,0,17.94,21.16,17.94,21.16l-10.78,9.29c-4.12-3.82-11.9-10.13-15.16-14.71C220.37,165.4,225.5,158.23,234.6,158.24Z" style="fill: #000000; transform-origin: 238.2px 173.465px;" id="el5ngb9hmjrjh" class="animable"></path><g id="elr3xx87bywo"><path d="M234.6,158.24c5.38,0,17.94,21.16,17.94,21.16l-10.78,9.29c-4.12-3.82-11.9-10.13-15.16-14.71C220.37,165.4,225.5,158.23,234.6,158.24Z" style="fill: rgb(255, 255, 255); opacity: 0.6; isolation: isolate; transform-origin: 238.2px 173.465px;" class="animable" id="elokvvzczk7sf"></path></g><path d="M231.3,179.21a27.05,27.05,0,0,1,13.77-11.83l4.45,6.53s-8.06,4.84-12.51,11C237,184.88,231.43,180.12,231.3,179.21Z" style="fill: rgb(38, 50, 56); transform-origin: 240.41px 176.145px;" id="eltlsxk78ytaq" class="animable"></path><path d="M234.62,168.61l4.7-3.51a1.09,1.09,0,0,1,1.51.21L249.05,176a1.08,1.08,0,0,1-.2,1.51l-4.55,3.57a1.09,1.09,0,0,1-1.53-.19l-8.36-10.77A1.08,1.08,0,0,1,234.62,168.61Z" style="fill: rgb(38, 50, 56); transform-origin: 241.732px 173.099px;" id="elvs6jo5cnmj" class="animable"></path><g id="elzesay79foyr"><path d="M234.62,168.61l4.7-3.51a1.09,1.09,0,0,1,1.51.21L249.05,176a1.08,1.08,0,0,1-.2,1.51l-4.55,3.57a1.09,1.09,0,0,1-1.53-.19l-8.36-10.77A1.08,1.08,0,0,1,234.62,168.61Z" style="fill: rgb(255, 255, 255); opacity: 0.2; transform-origin: 241.732px 173.099px;" class="animable" id="elzip2qgx7mo"></path></g><g id="elm4w2qpf3yib"><path d="M243.63,180.83a.56.56,0,0,1-.46-.23l-8.37-10.76a.59.59,0,0,1-.11-.44.55.55,0,0,1,.23-.39l4.7-3.51a.61.61,0,0,1,.35-.11.58.58,0,0,1,.46.22l8.22,10.71a.59.59,0,0,1-.1.82L244,180.7A.55.55,0,0,1,243.63,180.83Z" style="fill: rgb(255, 255, 255); opacity: 0.2; transform-origin: 241.728px 173.11px;" class="animable" id="elbl8qw9auzc"></path></g><path d="M213.58,179h0a1.36,1.36,0,0,1,.09.41.42.42,0,0,1,.09.16h0s0,0,0,0h0l0,0a2.9,2.9,0,0,1-.23,1.21,1.16,1.16,0,0,1-1.24.69l-.06.17a1,1,0,0,0,0,.3,3.09,3.09,0,0,1,1.35.86,4.27,4.27,0,0,1,.62.29.06.06,0,0,0,0,0,2,2,0,0,1,.19.12,9.09,9.09,0,0,1,1.38,1.17l-.24.27.18.13,1.32,1,.16.14,0,0,.27-.13a3.28,3.28,0,0,0,.31-.2c.42-.3.85-.66,1.26-1l0,0s0,0,0-.07l.52-.39h0l.46-.1a12.51,12.51,0,0,0-6.39-5.4A.77.77,0,0,1,213.58,179Z" style="fill: #000000; transform-origin: 216.114px 182.275px;" id="elq7nbj1vg74d" class="animable"></path><path d="M198.84,197.72c.06-.44.07-.61.11-1v0a.12.12,0,0,1,.15-.09l.7.25a.06.06,0,0,1,0,.08v.08l.74.06h0l.23,0,.06-.45.52.05,0,.15c1.09-.11,4.79-.52,5.39-.89a10.51,10.51,0,0,0,1.7-3.07,5,5,0,0,1-.27-3.43h0c0-.15.08-.43.17-.79a6.45,6.45,0,0,1-1.06-.4,5.14,5.14,0,0,1-1.71.83,1.72,1.72,0,0,1,.85-1.29,5.69,5.69,0,0,0,2.35-3.41,2.86,2.86,0,0,1,.07-.28,10,10,0,0,1-1.53.37l-.07-.35-.22.07-1.62.47-.2.06h0a1.57,1.57,0,0,0-.05.3c0,.12,0,.25,0,.37,0,.52,0,1.08.1,1.62h0s0,.05,0,.08l0,.64h0l-.25.56-.71-.19.09-.71a.88.88,0,0,1,.13-.47,7.93,7.93,0,0,1-.38-1.45,3.41,3.41,0,0,1,0-.46,2.33,2.33,0,0,1,0-.53,1.15,1.15,0,0,1,.1-.33.94.94,0,0,1,.32-.39l.13-.08.07,0h0l.1,0,.19-.07,1.59-.56.34-.11-.06-.25a5,5,0,0,1,2.3-.47,5,5,0,0,1,.89-.06A1.38,1.38,0,0,0,210,182l.5-.17a2.7,2.7,0,0,1,.56,0,3.34,3.34,0,0,0,.17-.8,1.28,1.28,0,0,1-.55-1.14,1.15,1.15,0,0,1-.5-.53.49.49,0,0,0,.4-.07,1.71,1.71,0,0,1-.58-.65,1.59,1.59,0,0,0,.71-.16.86.86,0,0,0-.55-.14,1.06,1.06,0,0,1,.21-.11l-.2,0c-6.78,0-12.28,6.72-12.28,15a17.7,17.7,0,0,0,.9,5.62A8.41,8.41,0,0,1,198.84,197.72Z" style="fill: #000000; transform-origin: 204.56px 188.54px;" id="elyfbrivvoxl" class="animable"></path><path d="M220.35,184.76l0,.07-.63.34a.92.92,0,0,1-.46.17,7.51,7.51,0,0,1-1,1.15,3.52,3.52,0,0,1-.35.31,2.6,2.6,0,0,1-.45.28,1.21,1.21,0,0,1-.32.11.94.94,0,0,1-.5,0l-.14-.07-.07,0,0,0-.08-.06-.18-.12-1.37-1-.29-.21-.16.19-.16-.1-.07,0-.06-.05a11.45,11.45,0,0,1-.7,2.26h0a22.86,22.86,0,0,1-.77,2.36h0l-.84,2.23a34.69,34.69,0,0,1,4.43,12.71l.1,0,.1.58-.54.16.11.41c3.85-2.53,6.46-7.49,6.46-13.2A17.28,17.28,0,0,0,220.35,184.76Z" style="fill: #000000; transform-origin: 217.082px 195.62px;" id="el3wqqztat6uc" class="animable"></path><path d="M215.12,206.35h0l0-.16-.39.12-.42-.61.25-.06a25.17,25.17,0,0,0-4.47-10.29,12.25,12.25,0,0,1-2.05,2.5c-1.23.93-6,.64-6.81.58l0,.27-.54-.13.08-.56-1-.08v0s0,0,0,.05a.37.37,0,0,1,.23.14.09.09,0,0,1,0,.09s0,.05-.06.06a.32.32,0,0,1-.19-.14c0,.1.06.22,0,.27a.06.06,0,0,1-.06,0,.1.1,0,0,1-.09-.06.25.25,0,0,1,0-.17,1.89,1.89,0,0,0-.24,1.23.16.16,0,0,1-.19.14c2,5,6.19,8.54,11.07,8.54a10.36,10.36,0,0,0,5.07-1.35Z" style="fill: #000000; transform-origin: 207.24px 201.715px;" id="el2kxn1jiz82y" class="animable"></path></g></g><g id="freepik--Treadmill--inject-16" class="animable" style="transform-origin: 225.779px 301.981px;"><path d="M358.21,393.32H143.54v5.17H365.76A8.09,8.09,0,0,0,358.21,393.32Z" style="fill: rgb(38, 50, 56); transform-origin: 254.65px 395.905px;" id="elktke6oo9vc" class="animable"></path><path d="M69.23,230.58,89.81,245H156a3.41,3.41,0,0,1,3.41,3.41h0a3.41,3.41,0,0,1-3.41,3.41H88.31l-21.1-11.05S63.3,233.15,69.23,230.58Z" style="fill: rgb(38, 50, 56); transform-origin: 112.678px 241.2px;" id="elqdtnmrzvisa" class="animable"></path><g id="elbqixbctxyqo"><path d="M69.23,230.58,89.81,245H156a3.41,3.41,0,0,1,3.41,3.41h0a3.41,3.41,0,0,1-3.41,3.41H88.31l-21.1-11.05S63.3,233.15,69.23,230.58Z" style="fill: rgb(255, 255, 255); opacity: 0.1; isolation: isolate; transform-origin: 112.678px 241.2px;" class="animable" id="el9x93dyozwoh"></path></g><polygon points="137.73 417.71 122.15 417.71 67.15 227.96 82.73 227.96 137.73 417.71" style="fill: rgb(38, 50, 56); transform-origin: 102.44px 322.835px;" id="elzttol992" class="animable"></polygon><g id="el5lblsboin0w"><polygon points="67.15 227.96 82.73 227.96 137.73 417.71 122.15 417.71 67.15 227.96" style="fill: rgb(255, 255, 255); opacity: 0.1; isolation: isolate; transform-origin: 102.44px 322.835px;" class="animable" id="el6t9fc1t1p5e"></polygon></g><g id="elu72hetteiqg"><polygon points="137.73 417.71 126.15 417.71 71.15 227.96 82.73 227.96 137.73 417.71" style="fill: rgb(255, 255, 255); opacity: 0.1; isolation: isolate; transform-origin: 104.44px 322.835px;" class="animable" id="el0mt8muh9lyli"></polygon></g><path d="M287,403.67a13.21,13.21,0,0,0-12.48-8.86H203.2l-1.8-3h-100A3.28,3.28,0,0,0,98.27,396l6.7,21.67h11.34L118,412a3.14,3.14,0,0,1,3-2.25H268.77a7.19,7.19,0,0,1,4.74,1.78l7.13,6.22h11.23Z" style="fill: #000000; transform-origin: 195.006px 404.78px;" id="elm97p8saapg" class="animable"></path><g id="elgowgeiykmyc"><path d="M287,403.67a13.21,13.21,0,0,0-12.48-8.86H203.2l-1.8-3h-100A3.28,3.28,0,0,0,98.27,396l6.7,21.67h11.34L118,412a3.14,3.14,0,0,1,3-2.25H268.77a7.19,7.19,0,0,1,4.74,1.78l7.13,6.22h11.23Z" style="opacity: 0.2; isolation: isolate; transform-origin: 195.006px 404.78px;" class="animable" id="el1j82yzelefa"></path></g><path d="M391.87,417.71H380.64l-7.13-6.22a7.19,7.19,0,0,0-4.74-1.78H221a3.14,3.14,0,0,0-3,2.25l-1.7,5.75H205L198.27,396a3.28,3.28,0,0,1,3.13-4.23h31.79l14.33,3h127A13.21,13.21,0,0,1,387,403.67Z" style="fill: #000000; transform-origin: 295px 404.74px;" id="elvphijtr80na" class="animable"></path><polygon points="270.46 412.36 99.96 412.36 97.96 417.71 274.46 417.71 270.46 412.36" style="fill: rgb(38, 50, 56); transform-origin: 186.21px 415.035px;" id="ele8qbnvm8loe" class="animable"></polygon><polygon points="241.73 417.71 226.15 417.71 171.15 227.96 186.73 227.96 241.73 417.71" style="fill: rgb(38, 50, 56); transform-origin: 206.44px 322.835px;" id="elv8djei4a5fj" class="animable"></polygon><g id="el1pm90ftapfrk"><polygon points="171.15 227.96 186.73 227.96 241.73 417.71 226.15 417.71 171.15 227.96" style="fill: rgb(255, 255, 255); opacity: 0.2; isolation: isolate; transform-origin: 206.44px 322.835px;" class="animable" id="el77cscrstp09"></polygon></g><g id="eljw4cg55fntc"><polygon points="241.73 417.71 230.15 417.71 175.15 227.96 186.73 227.96 241.73 417.71" style="fill: rgb(255, 255, 255); opacity: 0.2; isolation: isolate; transform-origin: 208.44px 322.835px;" class="animable" id="el9ewdoaz4wf6"></polygon></g><path d="M193.69,235.66l-2.62-8.78a4,4,0,0,0-3.86-2.88h-69l.3-2a179.24,179.24,0,0,0,20.19-1.56,1.93,1.93,0,0,0,1.62-2.31l-5.8-27.88a3.05,3.05,0,0,0-2.58-2.41,186.62,186.62,0,0,0-49.19,0,1.93,1.93,0,0,0-1.62,2.31L86.91,218a3,3,0,0,0,2.58,2.4c2.21.29,4.42.53,6.62.74L95,224H67.48A4,4,0,0,0,64,226l-3.77,6.24A4,4,0,0,0,60,235.8l4.21,10.28a4,4,0,0,0,3.72,2.5H185a4,4,0,0,0,3.42-1.89l4.85-7.75A4,4,0,0,0,193.69,235.66Z" style="fill: #000000; transform-origin: 126.778px 217.396px;" id="elvbs1s4toq3h" class="animable"></path><g id="elhvtepxj8sra"><path d="M95.89,225.9l1.88-9.32a1.7,1.7,0,0,1,1.68-1.38h13.1a1.72,1.72,0,0,1,1.71,1.72v9.32a1.72,1.72,0,0,1-1.71,1.72h-15A1.71,1.71,0,0,1,95.89,225.9Z" style="opacity: 0.2; isolation: isolate; transform-origin: 105.057px 221.58px;" class="animable" id="elfb1caf7zy17"></path></g><g id="eln3888gj6fn"><path d="M88.93,216.14,84,192.33a1.7,1.7,0,0,1,1.66-2.05h44.2a1.7,1.7,0,0,1,1.66,1.36l4.88,23.89a1.69,1.69,0,0,1-1.5,2L119.56,219a1.7,1.7,0,0,1-1.52-.67l-3.27-4.31a1.68,1.68,0,0,0-1.35-.68H99.29a1.72,1.72,0,0,0-1.63,1.19l-.91,2.85a1.71,1.71,0,0,1-2,1.14l-4.54-1.1A1.69,1.69,0,0,1,88.93,216.14Z" style="opacity: 0.2; isolation: isolate; transform-origin: 110.197px 204.644px;" class="animable" id="elc67r8v508l8"></path></g><g id="elmgx1gzknyz"><path d="M65.76,234.93H178.3a2.34,2.34,0,0,1,2.21,1.57l2.48,7a2.34,2.34,0,0,1-2.21,3.12H68.71a2.33,2.33,0,0,1-2.16-1.43l-2.95-7A2.35,2.35,0,0,1,65.76,234.93Z" style="opacity: 0.2; isolation: isolate; transform-origin: 123.27px 240.775px;" class="animable" id="elz27br1e3smr"></path></g><path d="M189.23,230.58,209.81,245H276a3.41,3.41,0,0,1,3.41,3.41h0a3.41,3.41,0,0,1-3.41,3.41H208.31l-21.1-11.05S183.3,233.15,189.23,230.58Z" style="fill: rgb(38, 50, 56); transform-origin: 232.678px 241.2px;" id="elhne711jn86r" class="animable"></path><g id="el8nustmm8ahc"><path d="M189.23,230.58,209.81,245H276a3.41,3.41,0,0,1,3.41,3.41h0a3.41,3.41,0,0,1-3.41,3.41H208.31l-21.1-11.05S183.3,233.15,189.23,230.58Z" style="fill: rgb(255, 255, 255); opacity: 0.2; isolation: isolate; transform-origin: 232.678px 241.2px;" class="animable" id="el34cukweypmx"></path></g></g><defs>     <filter id="active" height="200%">         <feMorphology in="SourceAlpha" result="DILATED" operator="dilate" radius="2"></feMorphology>                <feFlood flood-color="#32DFEC" flood-opacity="1" result="PINK"></feFlood>        <feComposite in="PINK" in2="DILATED" operator="in" result="OUTLINE"></feComposite>        <feMerge>            <feMergeNode in="OUTLINE"></feMergeNode>            <feMergeNode in="SourceGraphic"></feMergeNode>        </feMerge>    </filter>    <filter id="hover" height="200%">        <feMorphology in="SourceAlpha" result="DILATED" operator="dilate" radius="2"></feMorphology>                <feFlood flood-color="#ff0000" flood-opacity="0.5" result="PINK"></feFlood>        <feComposite in="PINK" in2="DILATED" operator="in" result="OUTLINE"></feComposite>        <feMerge>            <feMergeNode in="OUTLINE"></feMergeNode>            <feMergeNode in="SourceGraphic"></feMergeNode>        </feMerge>            <feColorMatrix type="matrix" values="0   0   0   0   0                0   1   0   0   0                0   0   0   0   0                0   0   0   1   0 "></feColorMatrix>    </filter></defs></svg>